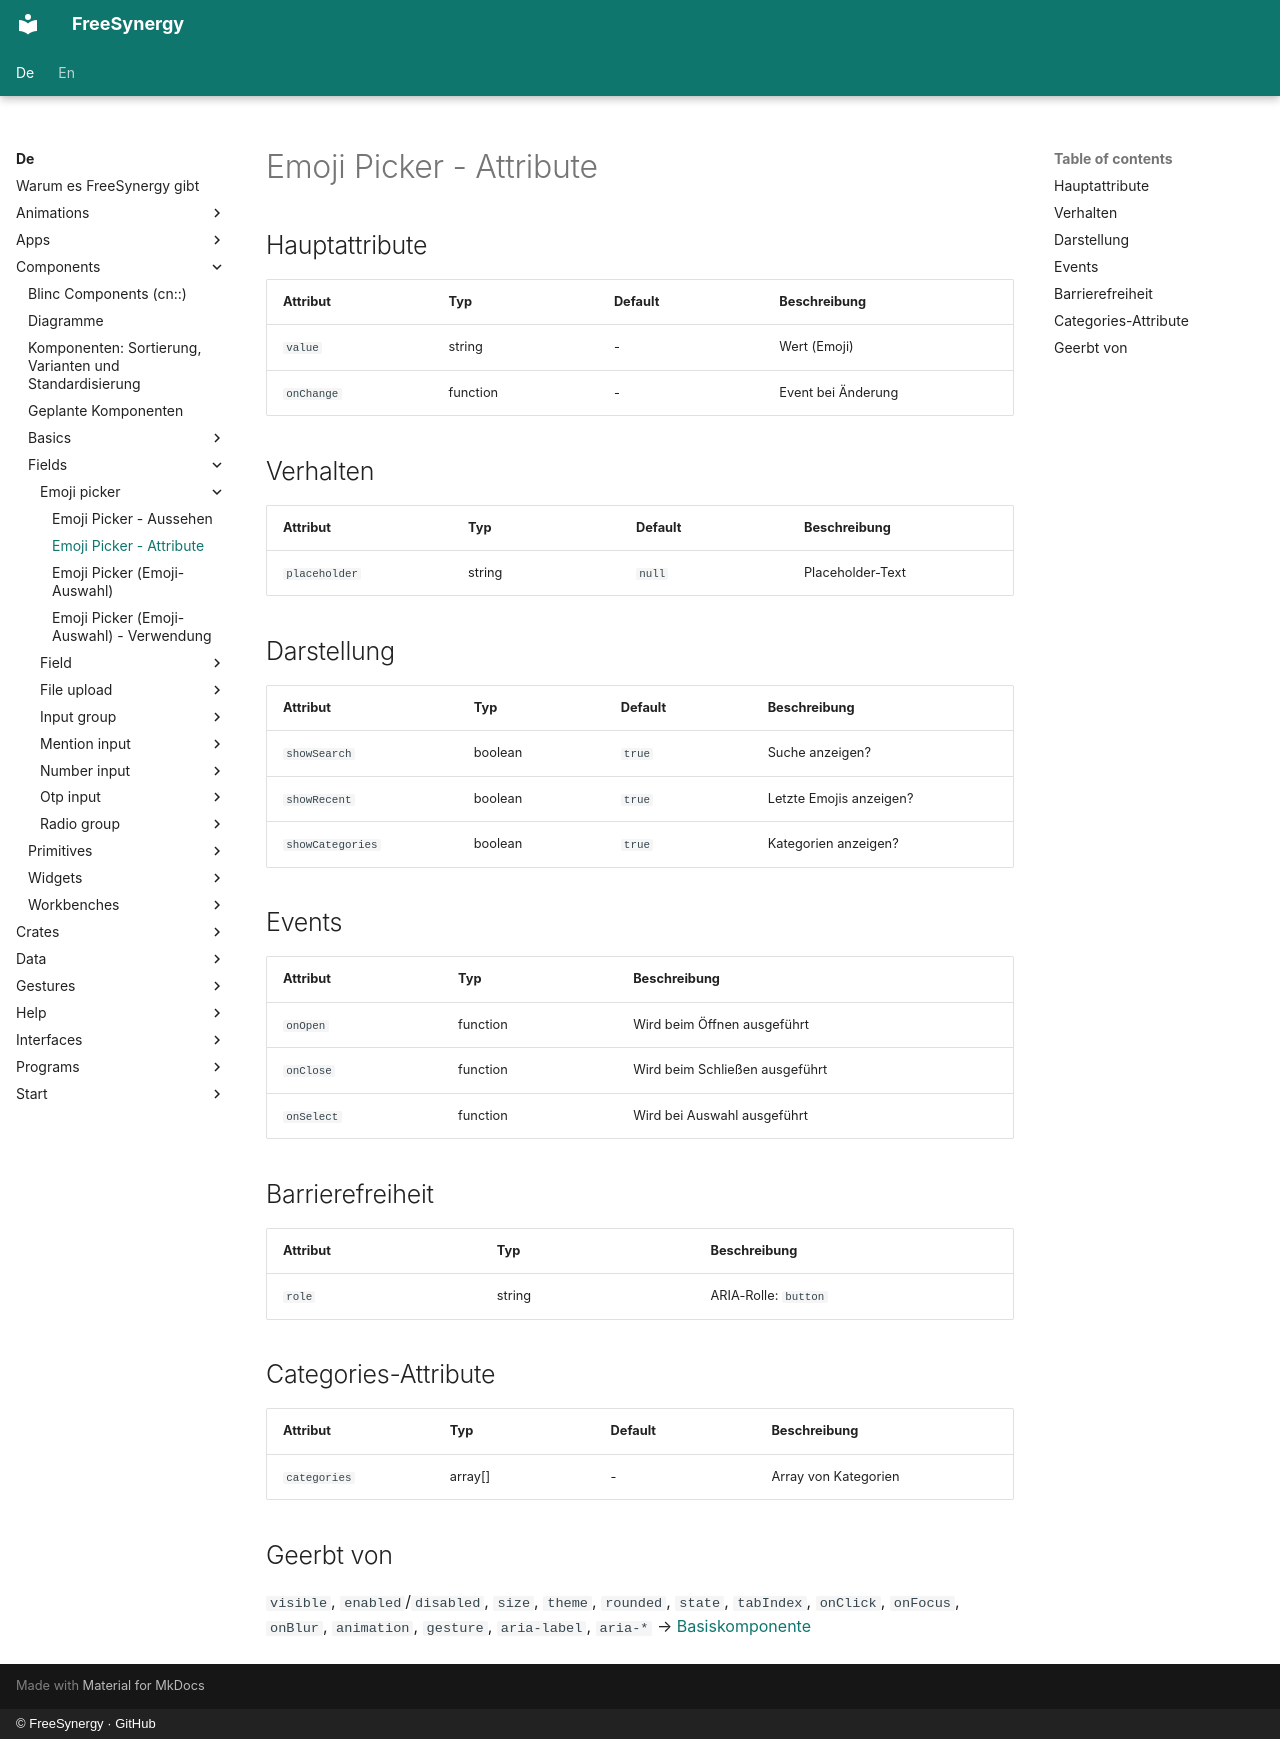

repository: FreeSynergy/fs-documentation · page: de/components/fields/emoji-picker/attributes/index.html · generator: mkdocs · copyright: © FreeSynergy · GitHub

# Emoji Picker - Attribute

## Hauptattribute

| Attribut | Typ | Default | Beschreibung |
|----------|-----|---------|--------------|
| `value` | string | - | Wert (Emoji) |
| `onChange` | function | - | Event bei Änderung |

## Verhalten

| Attribut | Typ | Default | Beschreibung |
|---|---|---|---|
| `placeholder` | string | `null` | Placeholder-Text |

## Darstellung

| Attribut | Typ | Default | Beschreibung |
|---|---|---|---|
| `showSearch` | boolean | `true` | Suche anzeigen? |
| `showRecent` | boolean | `true` | Letzte Emojis anzeigen? |
| `showCategories` | boolean | `true` | Kategorien anzeigen? |

## Events

| Attribut | Typ | Beschreibung |
|----------|-----|--------------|
| `onOpen` | function | Wird beim Öffnen ausgeführt |
| `onClose` | function | Wird beim Schließen ausgeführt |
| `onSelect` | function | Wird bei Auswahl ausgeführt |

## Barrierefreiheit

| Attribut | Typ | Beschreibung |
|----------|-----|--------------|
| `role` | string | ARIA-Rolle: `button` |

## Categories-Attribute

| Attribut | Typ | Default | Beschreibung |
|---|---|---|---|
| `categories` | array[] | - | Array von Kategorien |

## Geerbt von

`visible`, `enabled`/`disabled`, `size`, `theme`, `rounded`, `state`,
`tabIndex`, `onClick`, `onFocus`, `onBlur`, `animation`, `gesture`,
`aria-label`, `aria-*` → [Basiskomponente](../../basics/base/)
